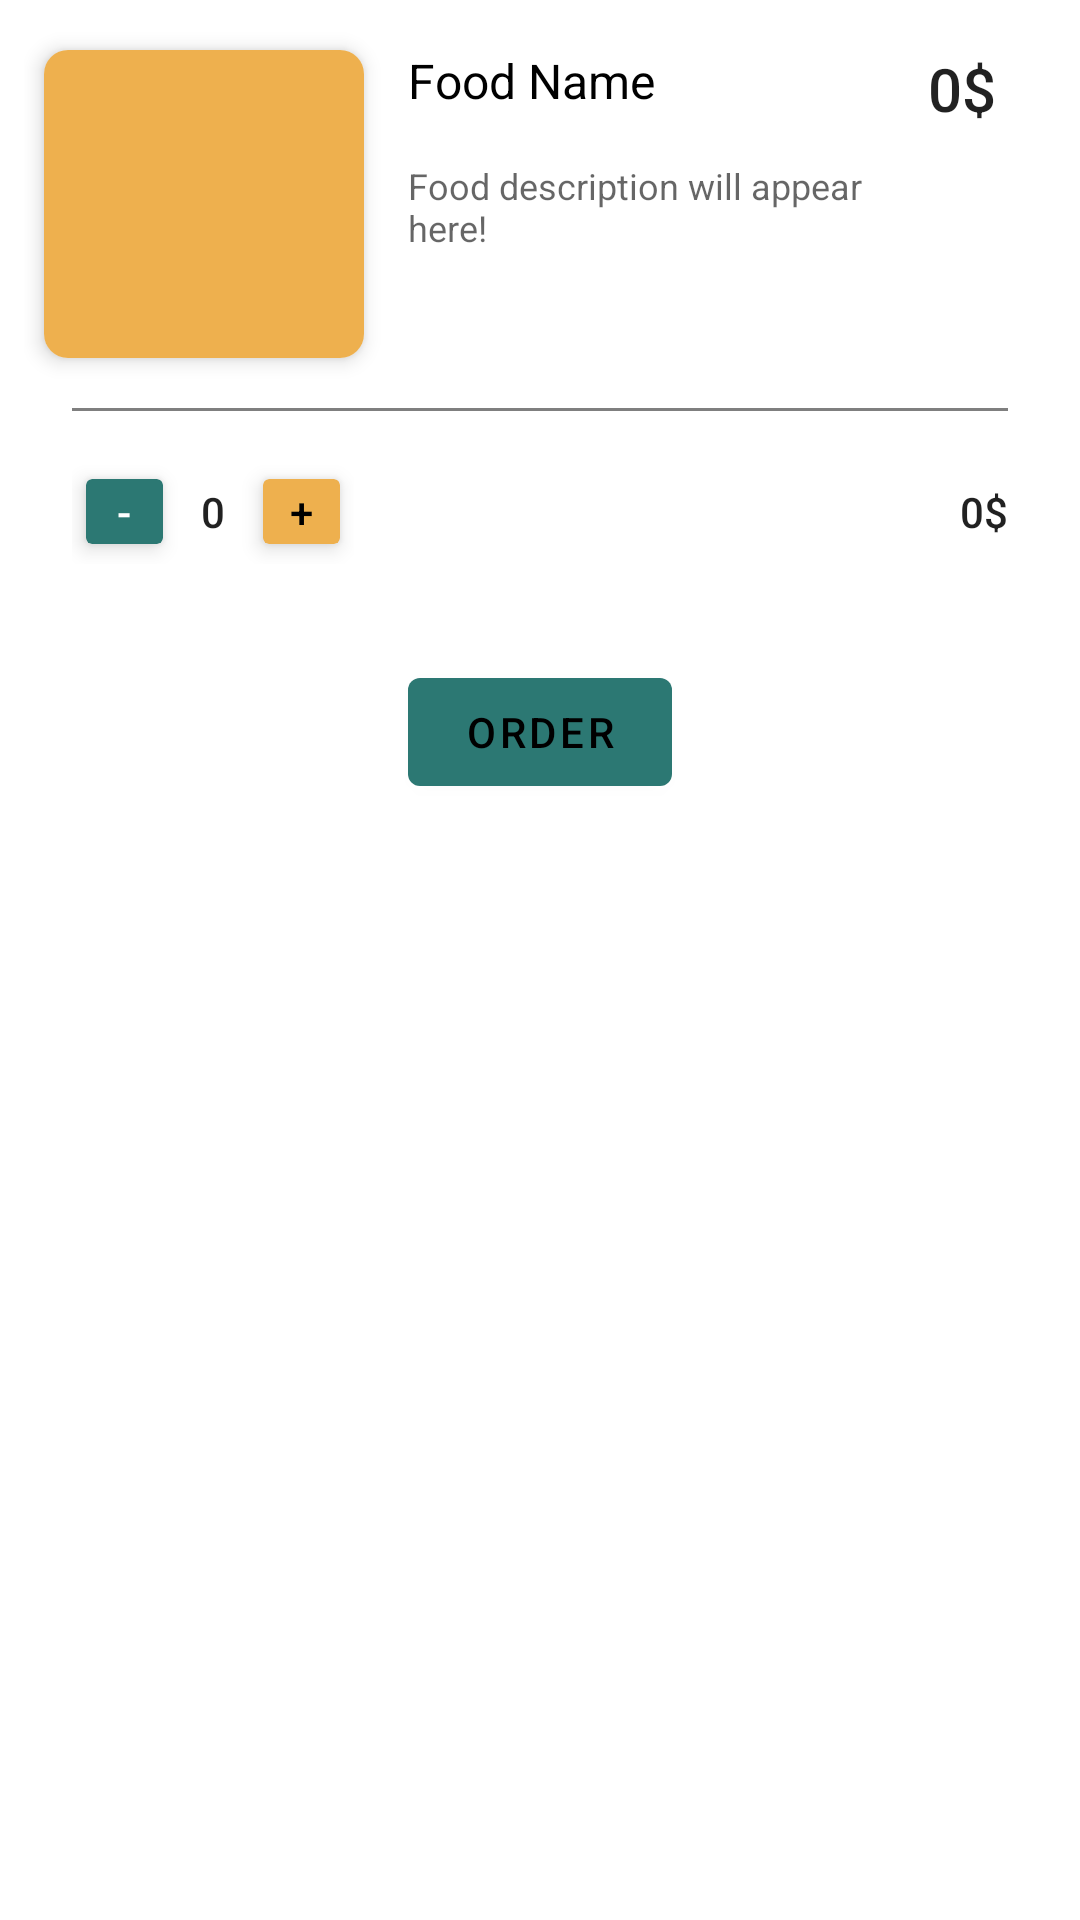

Android layout source for this screen:
<!-- AndroidManifest.xml: application theme Theme.OrderSystem -->
<!-- res/layout/order_dialog.xml -->
<?xml version="1.0" encoding="utf-8"?>
<LinearLayout xmlns:android="http://schemas.android.com/apk/res/android"
    android:layout_width="match_parent"
    android:layout_height="wrap_content"
    android:padding="@dimen/padding_8dp"
    xmlns:app="http://schemas.android.com/apk/res-auto"
    android:orientation="vertical">

    <LinearLayout
        android:layout_width="match_parent"
        android:layout_height="wrap_content"
        android:orientation="horizontal">

        <androidx.cardview.widget.CardView
            android:id="@+id/crd_image_item"
            android:layout_width="120dp"
            android:layout_height="120dp"
            app:cardCornerRadius="8dp"
            app:cardElevation="4dp"
            app:cardPreventCornerOverlap="true"
            app:cardUseCompatPadding="true">

            <ImageView
                android:layout_width="match_parent"
                android:layout_height="match_parent"
                android:contentDescription="@string/image"
                android:scaleType="centerCrop"
                android:src="@color/SecondaryColor" />
        </androidx.cardview.widget.CardView>

        <LinearLayout
            android:layout_width="0dp"
            android:layout_height="match_parent"
            android:layout_weight="1"
            android:orientation="vertical">

            <TextView
                android:id="@+id/tv_title"
                android:layout_width="match_parent"
                android:layout_height="wrap_content"
                android:layout_margin="@dimen/med_margin_8dp"
                android:textAppearance="@style/TextAppearance.AppCompat.Widget.ActionBar.Subtitle"
                android:textColor="@color/black"
                android:text="@string/food_name"
                android:ellipsize="end"/>

            <TextView
                android:id="@+id/tv_desc"
                android:layout_width="match_parent"
                android:layout_height="wrap_content"
                android:layout_margin="@dimen/med_margin_8dp"
                android:lines="3"
                android:textAppearance="@style/TextAppearance.AppCompat.Caption"
                android:text="@string/food_description_will_appear_here"/>
        </LinearLayout>

        <TextView
            android:id="@+id/tv_price"
            android:layout_width="0dp"
            android:layout_height="wrap_content"
            android:layout_weight="0.2"
            android:text="@string/_0"
            android:layout_margin="@dimen/med_margin_8dp"
            android:textAppearance="@style/TextAppearance.AppCompat.Widget.ActionBar.Title"/>
    </LinearLayout>

    <view
        android:layout_width="match_parent"
        android:layout_height="1dp"
        android:background="@color/colorDivider"
        android:layout_marginTop="@dimen/med_margin_8dp"
        android:layout_marginHorizontal="@dimen/larg_margin_16dp"/>

    <LinearLayout
        android:layout_width="match_parent"
        android:layout_height="wrap_content"
        android:orientation="horizontal">

        <LinearLayout
            android:layout_width="wrap_content"
            android:layout_height="wrap_content"
            android:layout_margin="@dimen/larg_margin_16dp"
            android:orientation="horizontal">

            <androidx.cardview.widget.CardView
                android:id="@+id/crd_minus"
                android:layout_width="35dp"
                android:layout_height="35dp"
                app:cardBackgroundColor="@color/colorPrimary"
                app:cardCornerRadius="2dp"
                app:cardElevation="@dimen/card_elevation_4dp"
                app:cardPreventCornerOverlap="true"
                app:cardUseCompatPadding="true">

                <TextView
                    android:layout_width="wrap_content"
                    android:layout_height="wrap_content"
                    android:layout_gravity="center"
                    android:text="@string/minus"
                    android:textAppearance="@style/TextAppearance.Compat.Notification.Title"
                    android:textColor="@color/white" />
            </androidx.cardview.widget.CardView>

            <TextView
                android:layout_width="wrap_content"
                android:layout_height="wrap_content"
                android:textAppearance="@style/TextAppearance.Compat.Notification.Title"
                android:padding="@dimen/padding_8dp"
                android:text="@string/zero"/>

            <androidx.cardview.widget.CardView
                android:id="@+id/crd_plus"
                android:layout_width="35dp"
                android:layout_height="35dp"
                app:cardBackgroundColor="@color/SecondaryColor"
                app:cardCornerRadius="2dp"
                app:cardElevation="@dimen/card_elevation_4dp"
                app:cardPreventCornerOverlap="true"
                app:cardUseCompatPadding="true">

                <TextView
                    android:layout_width="wrap_content"
                    android:layout_height="wrap_content"
                    android:layout_gravity="center"
                    android:text="@string/plus"
                    android:textAppearance="@style/TextAppearance.Compat.Notification.Title"
                    android:textColor="@color/black" />
            </androidx.cardview.widget.CardView>
        </LinearLayout>

        <TextView
            android:layout_width="match_parent"
            android:layout_height="wrap_content"
            android:textAppearance="@style/TextAppearance.Compat.Notification.Title"
            android:text="@string/_0"
            android:layout_gravity="end|center"
            android:gravity="end"
            android:layout_marginHorizontal="@dimen/larg_margin_16dp"/>
    </LinearLayout>

    <Button
        android:id="@+id/btn_order"
        android:layout_width="wrap_content"
        android:layout_height="wrap_content"
        android:text="@string/order"
        android:layout_gravity="center"
        android:textColor="@color/black"
        android:layout_margin="@dimen/larg_margin_16dp"/>
</LinearLayout>
<!-- resources referenced by this layout -->
<resources>
  <color name="SecondaryColor">#EEB04E</color>
  <color name="black">#FF000000</color>
  <color name="colorDivider">#EDEDED</color>
  <color name="colorPrimary">#2C7873</color>
  <color name="white">#FFFFFFFF</color>
  <dimen name="card_elevation_4dp">4dp</dimen>
  <dimen name="larg_margin_16dp">16dp</dimen>
  <dimen name="med_margin_8dp">8dp</dimen>
  <dimen name="padding_8dp">8dp</dimen>
  <string name="_0">0$</string>
  <string name="food_description_will_appear_here">Food description will appear here!</string>
  <string name="food_name">Food Name</string>
  <string name="image">image</string>
  <string name="minus">-</string>
  <string name="order">ORDER</string>
  <string name="plus">+</string>
  <string name="zero">0</string>
  <style name="Theme.OrderSystem" parent="Theme.MaterialComponents.DayNight.DarkActionBar">
          
          <item name="colorPrimary">@color/colorPrimary</item>
          <item name="colorPrimaryVariant">@color/colorPrimary</item>
          <item name="colorOnPrimary">@color/white</item>
          
          <item name="colorSecondary">@color/teal_200</item>
          <item name="colorSecondaryVariant">@color/teal_700</item>
          <item name="colorOnSecondary">@color/black</item>
          
          <item name="android:statusBarColor" tools:targetApi="l">?attr/colorPrimaryVariant</item>
          
      </style>
  <color name="teal_200">#FF03DAC5</color>
  <color name="teal_700">#FF018786</color>
</resources>
